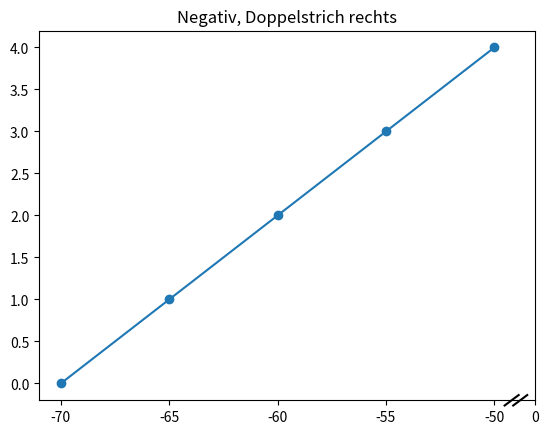
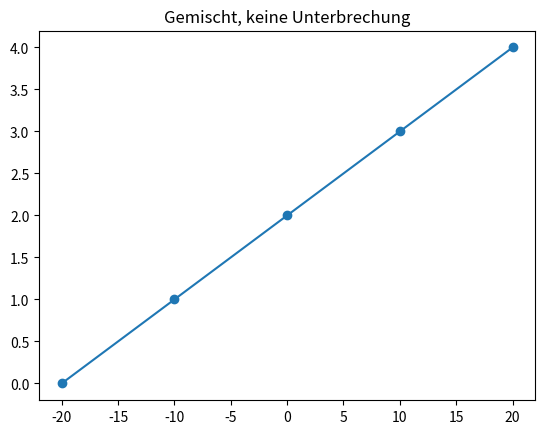

Reproduce these figures in Python, in order.
import matplotlib.pyplot as plt
import numpy as np
from matplotlib.ticker import FixedLocator, FixedFormatter


def format_axis_broken_x(ax):
    """
    Doppelstriche im 45° Winkel zur x-Achse mit optionalem horizontalen Offset.

    Parameter:
    - offset: Verschiebung der Doppelstriche entlang der x-Achse (Axes-Koordinaten)
    """
    line_length = 0.04
    line_width = 1.5
    gap = 0.0173
    offset = 0.01

    data_min, data_max = ax.dataLim.xmin, ax.dataLim.xmax
    if data_min < 0 < data_max:
        return  # gemischte Daten: keine Unterbrechung

    xmin, xmax = ax.get_xlim()
    if xmin <= 0 <= xmax:
        return
    gap_fraction = 0.04
    x_gap = (xmax - xmin) * gap_fraction

    kwargs = dict(transform=ax.transAxes, color='k', lw=line_width, clip_on=False)

    # 45° Linie: dx = dy
    dx = dy = line_length / np.sqrt(2)

    if data_min >= 0:
        # Positiv: Doppelstrich links
        new_left = xmin - x_gap
        ax.set_xlim(new_left, xmax)
        base = 0.02 + offset  # Abstand von Achse + Offset

        # erster Strich
        x0, x1 = base - dx/2, base + dx/2
        y0, y1 = -dy/2, dy/2
        ax.plot((x0, x1), (y0, y1), **kwargs)

        # zweiter Strich, nur horizontal verschoben
        x0_gap = x0 + gap
        x1_gap = x1 + gap
        ax.plot((x0_gap, x1_gap), (y0, y1), **kwargs)

        # x-Ticks
        xticks = ax.get_xticks()
        tick_positions = [new_left] + [t for t in xticks if t >= xmin]
        tick_labels = ['0'] + [f'{t:g}' for t in xticks if t >= xmin]

    elif data_max <= 0:
        # Negativ: Doppelstrich rechts
        new_right = xmax + x_gap
        ax.set_xlim(xmin, new_right)
        base = 1 - 0.02 - offset  # Abstand von Achsenende - Offset

        # erster Strich
        x0, x1 = base - dx/2, base + dx/2
        y0, y1 = -dy/2, dy/2
        ax.plot((x0, x1), (y0, y1), **kwargs)

        # zweiter Strich, nur horizontal verschoben
        x0_gap = x0 - gap
        x1_gap = x1 - gap
        ax.plot((x0_gap, x1_gap), (y0, y1), **kwargs)

        # x-Ticks
        xticks = ax.get_xticks()
        tick_positions = [t for t in xticks if t <= xmax] + [new_right]
        tick_labels = [f'{t:g}' for t in xticks if t <= xmax] + ['0']

    ax.xaxis.set_major_locator(FixedLocator(tick_positions))
    ax.xaxis.set_major_formatter(FixedFormatter(tick_labels))



if __name__ == "__main__":
    # INFO     TEST CASES
    y = np.arange(5)

    # --- Negativ ---
    x_neg = np.array([-70, -65, -60, -55, -50])
    fig, ax = plt.subplots()
    ax.plot(x_neg, y, marker='o')
    format_axis_broken_x(ax)
    plt.title("Negativ, Doppelstrich rechts")
    plt.show()

    # --- Gemischt ---
    x_mix = np.array([-20, -10, 0, 10, 20])
    fig, ax = plt.subplots()
    ax.plot(x_mix, y, marker='o')
    format_axis_broken_x(ax)
    plt.title("Gemischt, keine Unterbrechung")
    plt.show()
